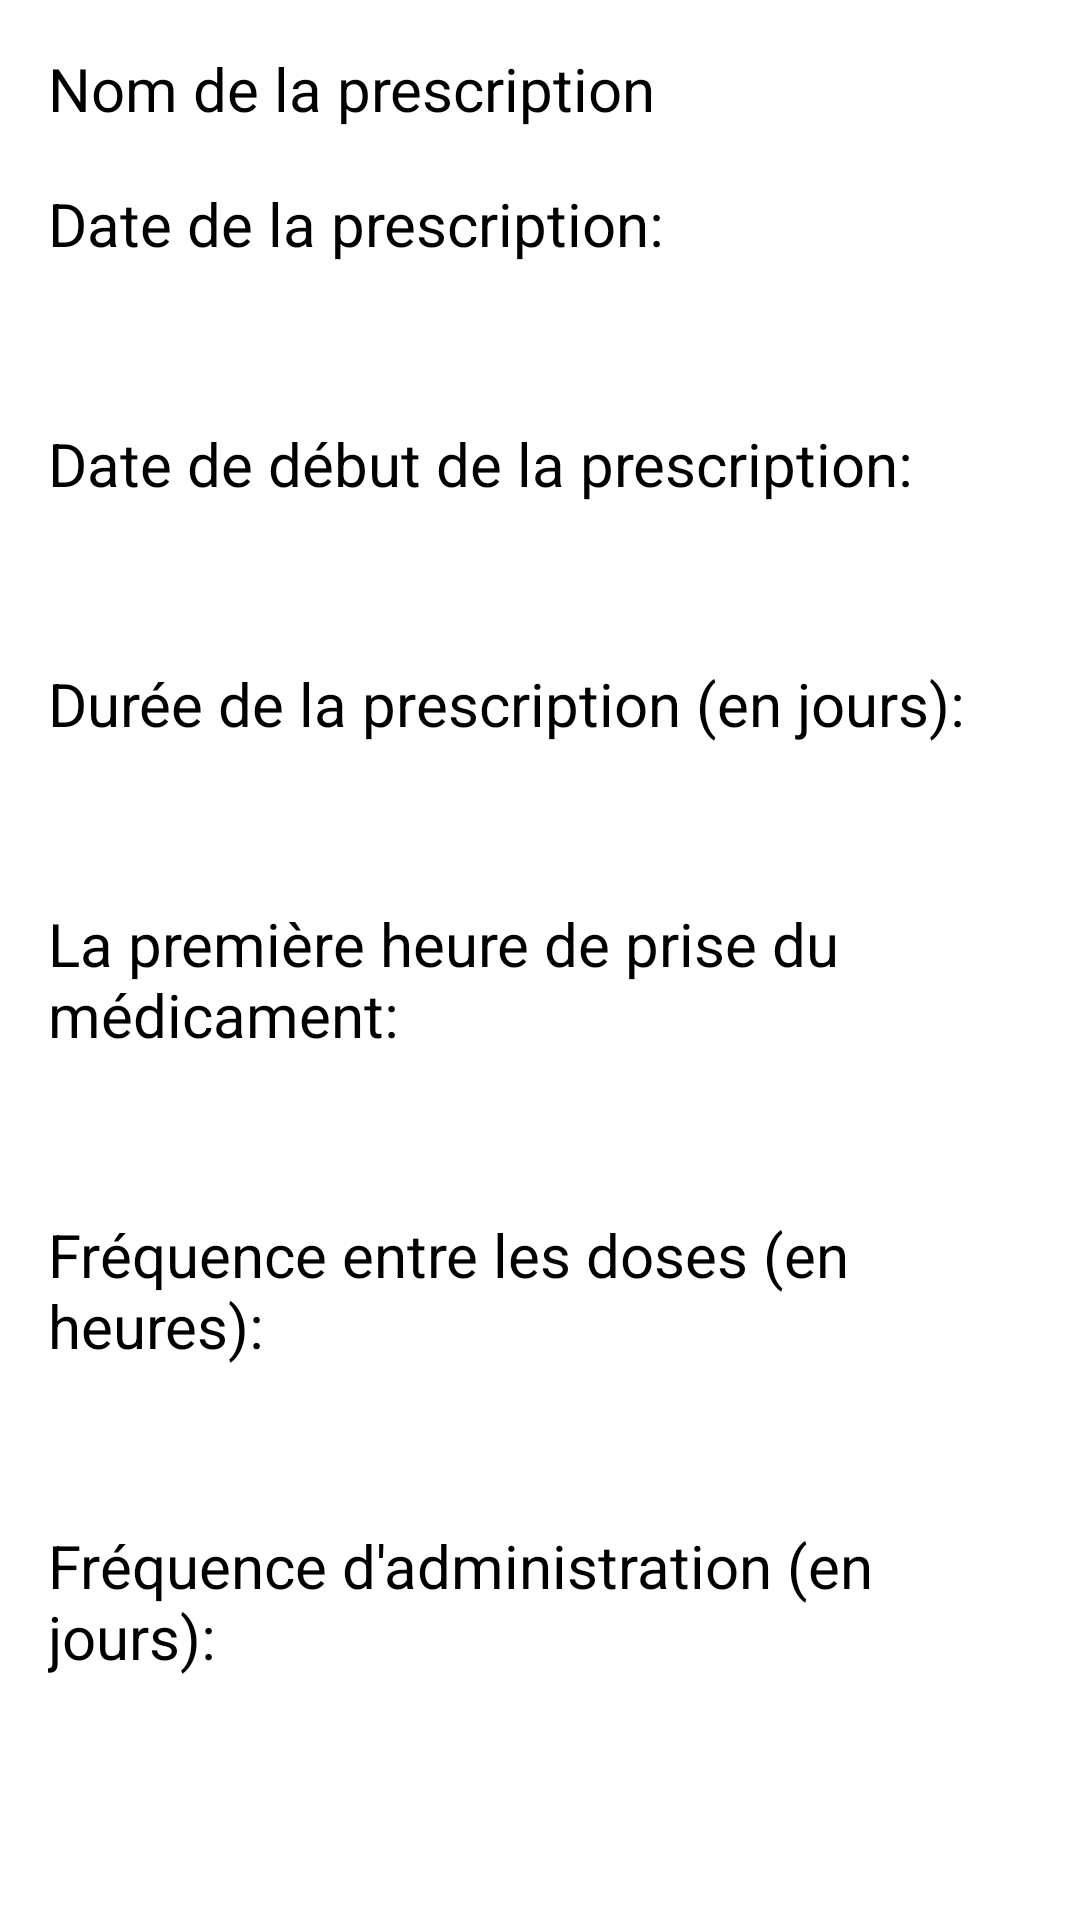

Reconstruct the res/layout file that produces this screen, plus the resources it refers to.
<!-- AndroidManifest.xml: application theme Theme.ProjetIntP2Android -->
<!-- res/layout/activity_zoom_prescription.xml -->
<?xml version="1.0" encoding="utf-8"?>
<LinearLayout xmlns:android="http://schemas.android.com/apk/res/android"
    xmlns:app="http://schemas.android.com/apk/res-auto"
    xmlns:tools="http://schemas.android.com/tools"
    android:layout_width="match_parent"
    android:layout_height="match_parent"
    android:orientation="vertical"
    android:padding="16dp"
    android:background="@android:color/white"
    tools:context=".ZoomPrescriptionActivity">

    <TextView
        android:id="@+id/tvNomP"
        android:layout_width="match_parent"
        android:layout_height="wrap_content"
        android:text="Nom de la prescription"
        android:textSize="20sp"
        android:textColor="@android:color/black"
        android:paddingBottom="8dp" />

    <TextView
        android:id="@+id/tvTitleDateP"
        android:layout_width="match_parent"
        android:layout_height="wrap_content"
        android:paddingTop="10dp"
        android:paddingBottom="8dp"
        android:text="@string/zD"
        android:textColor="@android:color/black"
        android:textSize="20sp"
        tools:text="@string/zD" />

    <TextView
        android:id="@+id/tvDateP"
        android:layout_width="match_parent"
        android:layout_height="wrap_content"
        android:paddingBottom="8dp"
        android:textColor="@android:color/black"
        android:textSize="20sp" />

    <TextView
        android:id="@+id/tvTitleDateDP"
        android:layout_width="match_parent"
        android:layout_height="wrap_content"
        android:paddingTop="10dp"
        android:paddingBottom="8dp"
        android:text="@string/zDD"
        android:textColor="@android:color/black"
        android:textSize="20sp"
        tools:text="@string/zDD" />

    <TextView
        android:id="@+id/tvDateDP"
        android:layout_width="match_parent"
        android:layout_height="wrap_content"
        android:textSize="20sp"
        android:textColor="@android:color/black"
        android:paddingBottom="8dp" />

    <TextView
        android:id="@+id/tvTitleDateFP"
        android:layout_width="match_parent"
        android:layout_height="wrap_content"
        android:paddingTop="10dp"
        android:paddingBottom="8dp"
        android:text="@string/zDF"
        android:textColor="@android:color/black"
        android:textSize="20sp"
        tools:text="@string/zDF" />

    <TextView
        android:id="@+id/tvDateFP"
        android:layout_width="match_parent"
        android:layout_height="wrap_content"
        android:textSize="20sp"
        android:textColor="@android:color/black"
        android:paddingBottom="8dp" />

    <TextView
        android:id="@+id/tvTitleDoseP"
        android:layout_width="match_parent"
        android:layout_height="wrap_content"
        android:paddingTop="10dp"
        android:paddingBottom="8dp"
        android:text="@string/zFi"
        android:textColor="@android:color/black"
        android:textSize="20sp"
        tools:text="@string/zFi" />

    <TextView
        android:id="@+id/tvDoseP"
        android:layout_width="match_parent"
        android:layout_height="wrap_content"
        android:textSize="20sp"
        android:textColor="@android:color/black"
        android:paddingBottom="8dp" />

    <TextView
        android:id="@+id/tvTitleFrequenceHP"
        android:layout_width="match_parent"
        android:layout_height="wrap_content"
        android:paddingTop="10dp"
        android:paddingBottom="8dp"
        android:text="@string/zH"
        android:textColor="@android:color/black"
        android:textSize="20sp"
        tools:text="@string/zH" />

    <TextView
        android:id="@+id/tvFrequenceHP"
        android:layout_width="match_parent"
        android:layout_height="wrap_content"
        android:textSize="20sp"
        android:textColor="@android:color/black"
        android:paddingBottom="8dp" />

    <TextView
        android:id="@+id/tvTitleFrequenceJours"
        android:layout_width="match_parent"
        android:layout_height="wrap_content"
        android:paddingTop="10dp"
        android:paddingBottom="8dp"
        android:text="@string/zQ"
        android:textColor="@android:color/black"
        android:textSize="20sp"
        tools:text="@string/zQ" />

    <TextView
        android:id="@+id/tvFrequenceJours"
        android:layout_width="match_parent"
        android:layout_height="wrap_content"
        android:textSize="20sp"
        android:textColor="@android:color/black"
        android:paddingBottom="8dp" />

    <TextView
        android:id="@+id/tvTitleFrequenceJP"
        android:layout_width="match_parent"
        android:layout_height="wrap_content"
        android:paddingTop="10dp"
        android:paddingBottom="8dp"
        android:text="@string/zJ"
        android:textColor="@android:color/black"
        android:textSize="20sp"
        tools:text="@string/zJ" />

    <TextView
        android:id="@+id/tvFrequenceJP"
        android:layout_width="match_parent"
        android:layout_height="wrap_content"
        android:textSize="20sp"
        android:textColor="@android:color/black"
        android:paddingBottom="8dp" />
</LinearLayout>
<!-- resources referenced by this layout -->
<resources>
  <string name="zD">Date de la prescription:</string>
  <string name="zDD">Date de début de la prescription:  </string>
  <string name="zDF">Durée de la prescription (en jours): </string>
  <string name="zFi">La première heure de prise du médicament: </string>
  <string name="zH">Fréquence entre les doses (en heures): </string>
  <string name="zJ">Fréquence par jour de la prescription: </string>
  <string name="zQ">Fréquence d\'administration (en jours): </string>
  <style name="Theme.ProjetIntP2Android" parent="Base.Theme.ProjetIntP2Android" />
  <style name="Base.Theme.ProjetIntP2Android" parent="Theme.Material3.DayNight.NoActionBar">
          
          
      </style>
</resources>
